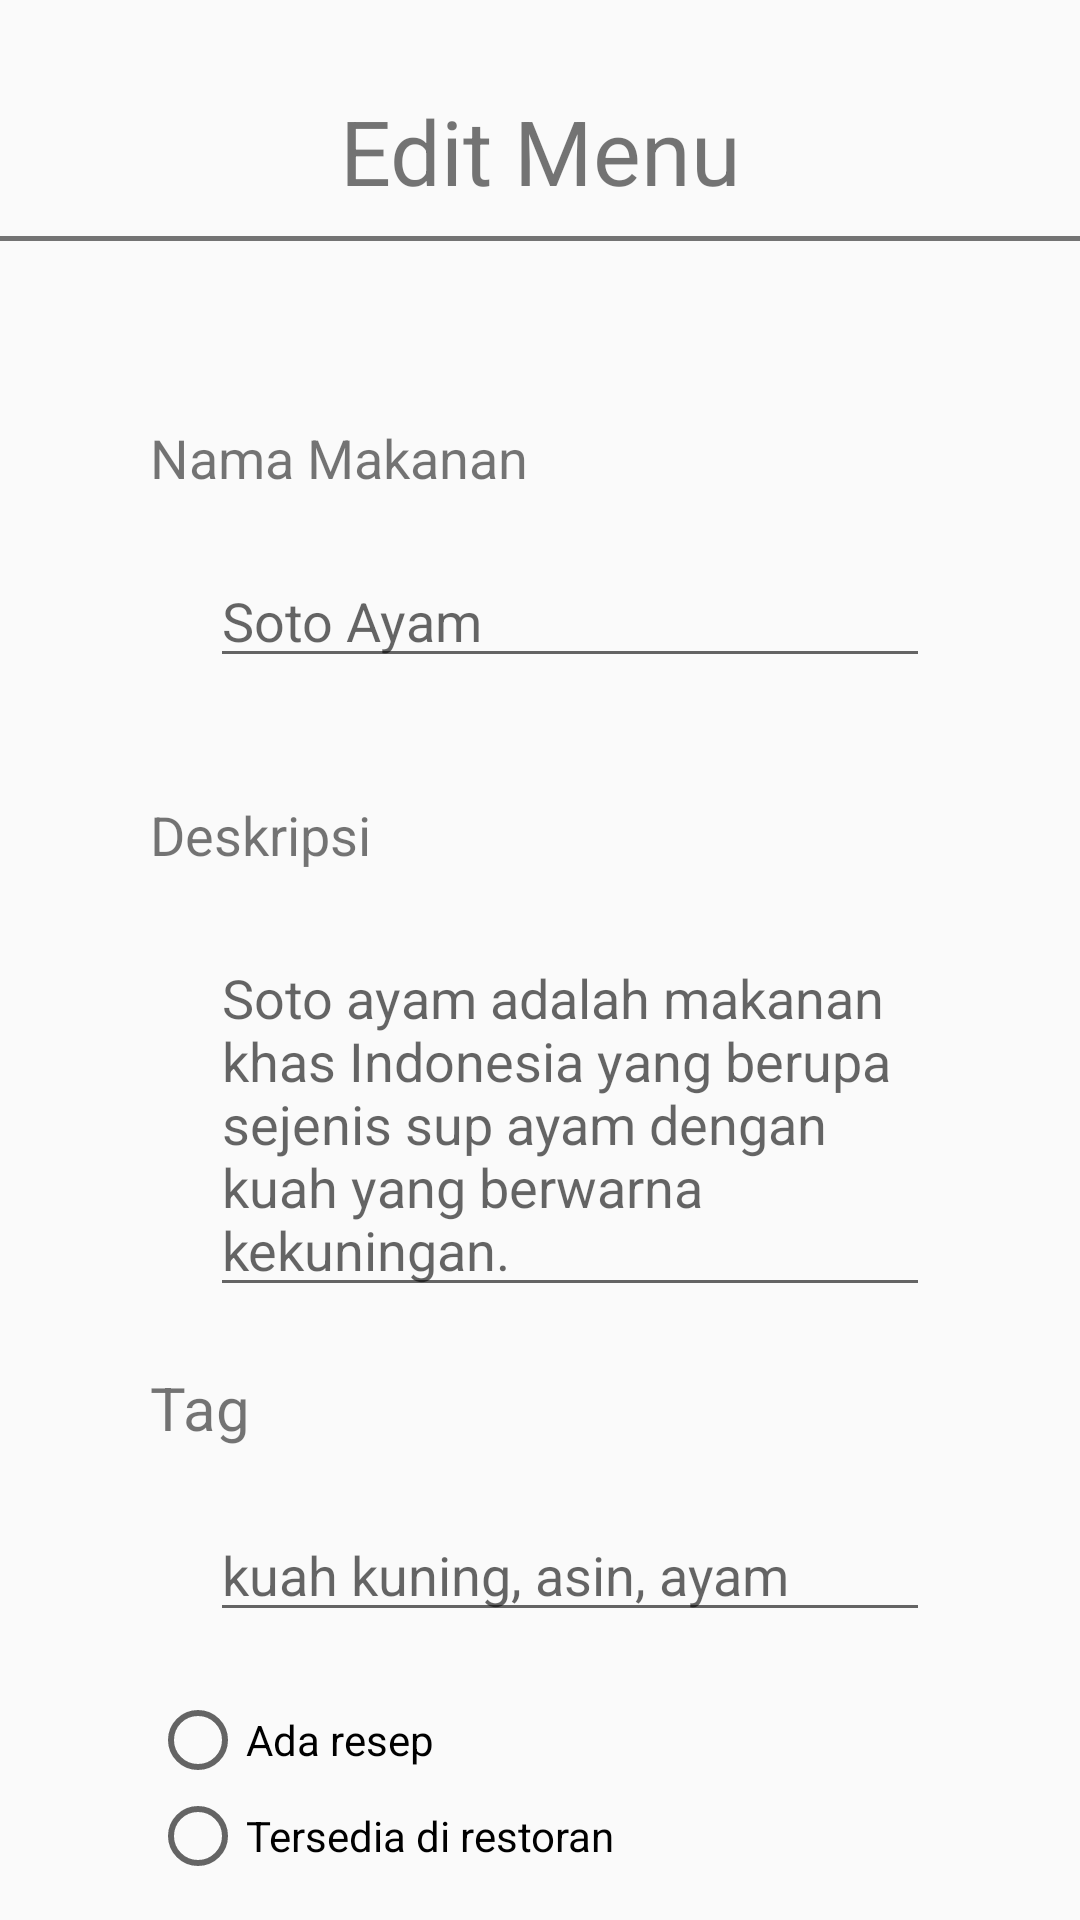

This screen was rendered from an Android layout file. Write that file and the resources it references.
<!-- AndroidManifest.xml: application theme AppTheme -->
<!-- res/layout/fragment_menu_edit.xml -->
<?xml version="1.0" encoding="utf-8"?>
<RelativeLayout xmlns:android="http://schemas.android.com/apk/res/android"
    android:layout_width="match_parent"
    android:layout_height="match_parent">

    
    <androidx.core.widget.NestedScrollView
        android:id="@+id/ll_makanan_detail"
        android:layout_width="match_parent"
        android:layout_height="match_parent"
        android:layout_alignParentBottom="true"
        android:fillViewport="true"
        android:visibility="visible">

        <LinearLayout
            android:id="@+id/ll_form"
            android:layout_width="match_parent"
            android:layout_height="match_parent"
            android:orientation="vertical">


            <TextView
                android:id="@+id/tv_title"
                android:layout_width="match_parent"
                android:layout_height="wrap_content"
                android:text="@string/fragment_menu_edit_text"
                android:textSize="30dp"
                android:layout_marginTop="20dp"
                android:layout_marginBottom="20dp"
                android:textAlignment="center"
                android:background="@drawable/tv_border"/>

            <LinearLayout
                android:layout_width="match_parent"
                android:layout_height="wrap_content"
                android:layout_marginLeft="50dp"
                android:layout_marginRight="50dp"
                android:orientation="vertical">

                <TextView
                    android:id="@+id/tv_nama_makanan"
                    android:layout_width="wrap_content"
                    android:layout_height="wrap_content"
                    android:text="Nama Makanan"
                    android:layout_marginTop="40dp"
                    android:textSize="18sp"/>

                <EditText
                    android:id="@+id/et_nama_makanan"
                    android:layout_height="wrap_content"
                    android:layout_width="match_parent"
                    android:layout_marginTop="20dp"
                    android:layout_marginLeft="20dp"
                    android:hint="@string/placeholder_nama_makanan"
                    />

                <TextView
                    android:id="@+id/tv_deskripsi_edit"
                    android:layout_width="wrap_content"
                    android:layout_height="wrap_content"
                    android:layout_marginTop="40dp"
                    android:text="@string/tv_deskripsi_detail_text"
                    android:textSize="18sp" />
                <EditText
                    android:id="@+id/et_deskripsi_edit"
                    android:layout_height="wrap_content"
                    android:layout_width="match_parent"
                    android:layout_marginTop="20dp"
                    android:layout_marginLeft="20dp"
                    android:hint="@string/placeholder_deksripsi"/>

                <TextView
                    android:id="@+id/tv_tag_edit"
                    android:layout_width="wrap_content"
                    android:layout_height="wrap_content"
                    android:layout_marginTop="20dp"
                    android:text="@string/tv_tag_detail_text"
                    android:textSize="20sp" />

                <EditText
                    android:id="@+id/et_tag_edit"
                    android:layout_height="wrap_content"
                    android:layout_width="match_parent"
                    android:layout_marginTop="20dp"
                    android:layout_marginLeft="20dp"
                    android:hint="@string/placeholder_tags"/>

                <RadioGroup
                    android:id="@+id/btn_radio"
                    android:layout_width="match_parent"
                    android:layout_height="wrap_content"
                    android:orientation="vertical"
                    android:layout_marginTop="20dp"
                    android:checkedButton="@id/et_resep">
                    <RadioButton android:id="@+id/radio_resep"
                        android:layout_width="wrap_content"
                        android:layout_height="wrap_content"
                        android:text="@string/tv_radio_resep"/>
                    <RadioButton android:id="@+id/radio_tersedia_restoran"
                        android:layout_width="wrap_content"
                        android:layout_height="wrap_content"
                        android:text="@string/tv_radio_restoran"/>
                </RadioGroup>

                <TextView
                    android:id="@+id/tv_resep"
                    android:layout_width="wrap_content"
                    android:layout_height="wrap_content"
                    android:layout_marginTop="20dp"
                    android:text="@string/tv_resep_detail_text"
                    android:textSize="20sp" />

                <EditText
                    android:id="@+id/et_resep"
                    android:layout_height="match_parent"
                    android:layout_width="match_parent"
                    android:layout_marginTop="20dp"
                    android:layout_marginLeft="20dp"/>


            </LinearLayout>

            <LinearLayout
                android:layout_width="match_parent"
                android:layout_height="wrap_content"
                android:layout_marginTop="50dp"
                android:layout_marginBottom="50dp"
                android:orientation="horizontal"
                android:gravity="center">
                <Button
                    android:id="@+id/btn_save"
                    android:layout_width="100dp"
                    android:layout_height="wrap_content"
                    android:text="@string/btn_simpan_text"
                    android:backgroundTint="@color/colorGreen"
                    android:textAlignment="center"/>
                <Button
                    android:id="@+id/btn_cancel"
                    android:layout_width="100dp"
                    android:layout_height="wrap_content"
                    android:text="@string/btn_batal_text"
                    android:backgroundTint="@color/colorRed"
                    android:textAlignment="center"/>
            </LinearLayout>
        </LinearLayout>

    </androidx.core.widget.NestedScrollView>

</RelativeLayout>
<!-- resources referenced by this layout -->
<resources>
  <color name="colorGreen">#94D549</color>
  <color name="colorRed">#F8286F</color>
  <!-- drawable tv_border (drawable) -->
  <?xml version="1.0" encoding="utf-8"?>
  <layer-list xmlns:android="http://schemas.android.com/apk/res/android">
  
      <item android:top="-2dp" android:right="-2dp" android:left="-2dp">
          <shape>
              <stroke
                  android:width="1.5dp"
                  android:color="#C34A4A4A" />
              <padding android:top="10dp" android:bottom="10dp"/>
  
          </shape>
      </item>
  
  </layer-list>
  <string name="btn_batal_text">Batal</string>
  <string name="btn_simpan_text">Simpan</string>
  <string name="fragment_menu_edit_text">Edit Menu</string>
  <string name="placeholder_deksripsi">Soto ayam adalah makanan khas Indonesia yang berupa sejenis sup ayam dengan kuah yang berwarna kekuningan.</string>
  <string name="placeholder_nama_makanan">Soto Ayam</string>
  <string name="placeholder_tags">kuah kuning, asin, ayam</string>
  <string name="tv_deskripsi_detail_text">Deskripsi</string>
  <string name="tv_radio_resep">Ada resep</string>
  <string name="tv_radio_restoran">Tersedia di restoran</string>
  <string name="tv_resep_detail_text">Resep</string>
  <string name="tv_tag_detail_text">Tag</string>
  <style name="AppTheme" parent="Theme.AppCompat.Light.DarkActionBar">
          
          <item name="colorPrimary">@color/colorPrimary</item>
          <item name="colorPrimaryDark">@color/colorPrimaryDark</item>
          <item name="colorAccent">@color/colorAccent</item>
          <item name="windowActionBar">false</item>
          <item name="windowNoTitle">true</item>
      </style>
  <color name="colorPrimary">#FD4800</color>
  <color name="colorPrimaryDark">#BA3500</color>
  <color name="colorAccent">#03DAC5</color>
</resources>
